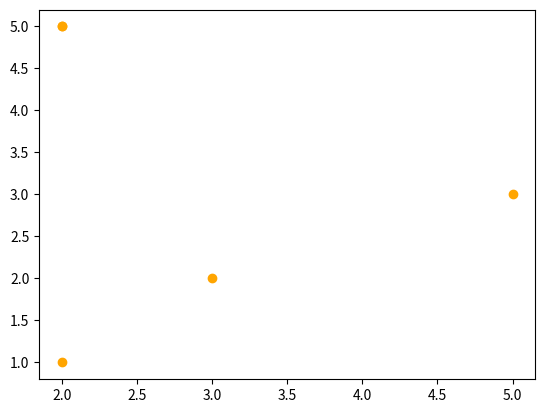

Generate this figure with matplotlib:
import matplotlib.pyplot as plt
import random
random.seed()
x = []
y = []
for i in range(5):
    x.append(random.randint(0,5))
for i in range(5):
    y.append(random.randint(0,5))


plt.scatter(x,y,c='orange')
plt.show()
